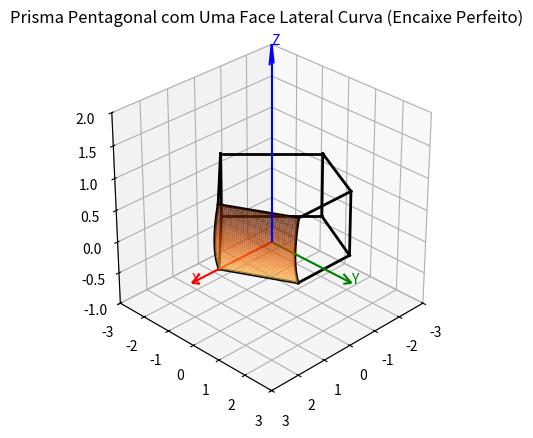

Generate this figure with matplotlib:
import matplotlib.pyplot as plt
from mpl_toolkits.mplot3d import Axes3D
import numpy as np

vertices = [
    (2, 0, 0),     # v1 - 0
    (1, 2, 0),     # v2 - 1
    (-1, 2, 0),    # v3 - 2
    (-2, 0, 0),    # v4 - 3
    (0, -2, 0),    # v5 - 4
    (2, 0, 1),     # v6 - 5
    (1, 2, 1),     # v7 - 6
    (-1, 2, 1),    # v8 - 7
    (-2, 0, 1),    # v9 - 8
    (0, -2, 1)     # v10 - 9
]

arestas = [
    (0, 1), (1, 2), (2, 3), (3, 4), (4, 0),       # base
    (5, 6), (6, 7), (7, 8), (8, 9), (9, 5),       # topo
    (0, 5), (1, 6), (2, 7), (3, 8), (4, 9)        # laterais
]

arestas_remover = [(0, 1), (1, 6), (6, 5), (5, 0)]

fig = plt.figure()
ax = fig.add_subplot(111, projection='3d')

# Desenhar arestas (wireframe) - pula as da face curva
for (i, j) in arestas:
    if (i, j) in arestas_remover or (j, i) in arestas_remover:
        continue
    x = [vertices[i][0], vertices[j][0]]
    y = [vertices[i][1], vertices[j][1]]
    z = [vertices[i][2], vertices[j][2]]
    ax.plot(x, y, z, 'k', linewidth=2)

# Face curva (lateral 1)
v0 = np.array(vertices[0])
v1 = np.array(vertices[1])
v6 = np.array(vertices[6])
v5 = np.array(vertices[5])

n = 40

baixo = np.linspace(v0, v1, n)
cima  = np.linspace(v5, v6, n)

X = []
Y = []
Z = []
curvatura = 1.2

for i in range(n):
    linha = np.linspace(baixo[i], cima[i], n)
    t = np.linspace(0, 1, n)
    curva = curvatura * (t - 0.5)**2
    normal = np.cross(v1-v0, v5-v0)
    normal = normal / np.linalg.norm(normal)
    offset = curvatura * 0.25  # offset para alinhar a superfície nos vértices!
    linha_curva = linha - curva[:, None] * normal + offset * normal
    X.append(linha_curva[:, 0])
    Y.append(linha_curva[:, 1])
    Z.append(linha_curva[:, 2])

X = np.array(X)
Y = np.array(Y)
Z = np.array(Z)

brilho = np.clip(0.4 + 0.6 * (Z - np.min(Z)) / (np.max(Z) - np.min(Z)), 0, 1)
ax.plot_surface(X, Y, Z, facecolors=plt.cm.YlOrBr(brilho), shade=True, alpha=0.8, edgecolor='none')

# === Desenha as arestas da face curva ===

# 1. Bordas verticais
ax.plot(X[0], Y[0], Z[0], 'k', linewidth=2)     # lado baixo (v0->v1)
ax.plot(X[-1], Y[-1], Z[-1], 'k', linewidth=2)  # lado cima (v5->v6)

# 2. Bordas horizontais
ax.plot(X[:,0], Y[:,0], Z[:,0], 'k', linewidth=2)     # lado esquerdo (v0->v5)
ax.plot(X[:,-1], Y[:,-1], Z[:,-1], 'k', linewidth=2)  # lado direito (v1->v6)

# Rotaciona para facilitar a visualização
ax.view_init(elev=30, azim=45)

comprimento = 3
ax.quiver(0, 0, 0, comprimento, 0, 0, color='r', arrow_length_ratio=0.1)
ax.quiver(0, 0, 0, 0, comprimento, 0, color='g', arrow_length_ratio=0.1)
ax.quiver(0, 0, 0, 0, 0, comprimento, color='b', arrow_length_ratio=0.1)
ax.text(comprimento, 0, 0, 'X', color='r')
ax.text(0, comprimento, 0, 'Y', color='g')
ax.text(0, 0, comprimento, 'Z', color='b')

ax.set_xlim(-3, 3)
ax.set_ylim(-3, 3)
ax.set_zlim(-1, 2)
ax.set_box_aspect([1, 1, 1])
ax.set_title("Prisma Pentagonal com Uma Face Lateral Curva (Encaixe Perfeito)")
plt.show()
